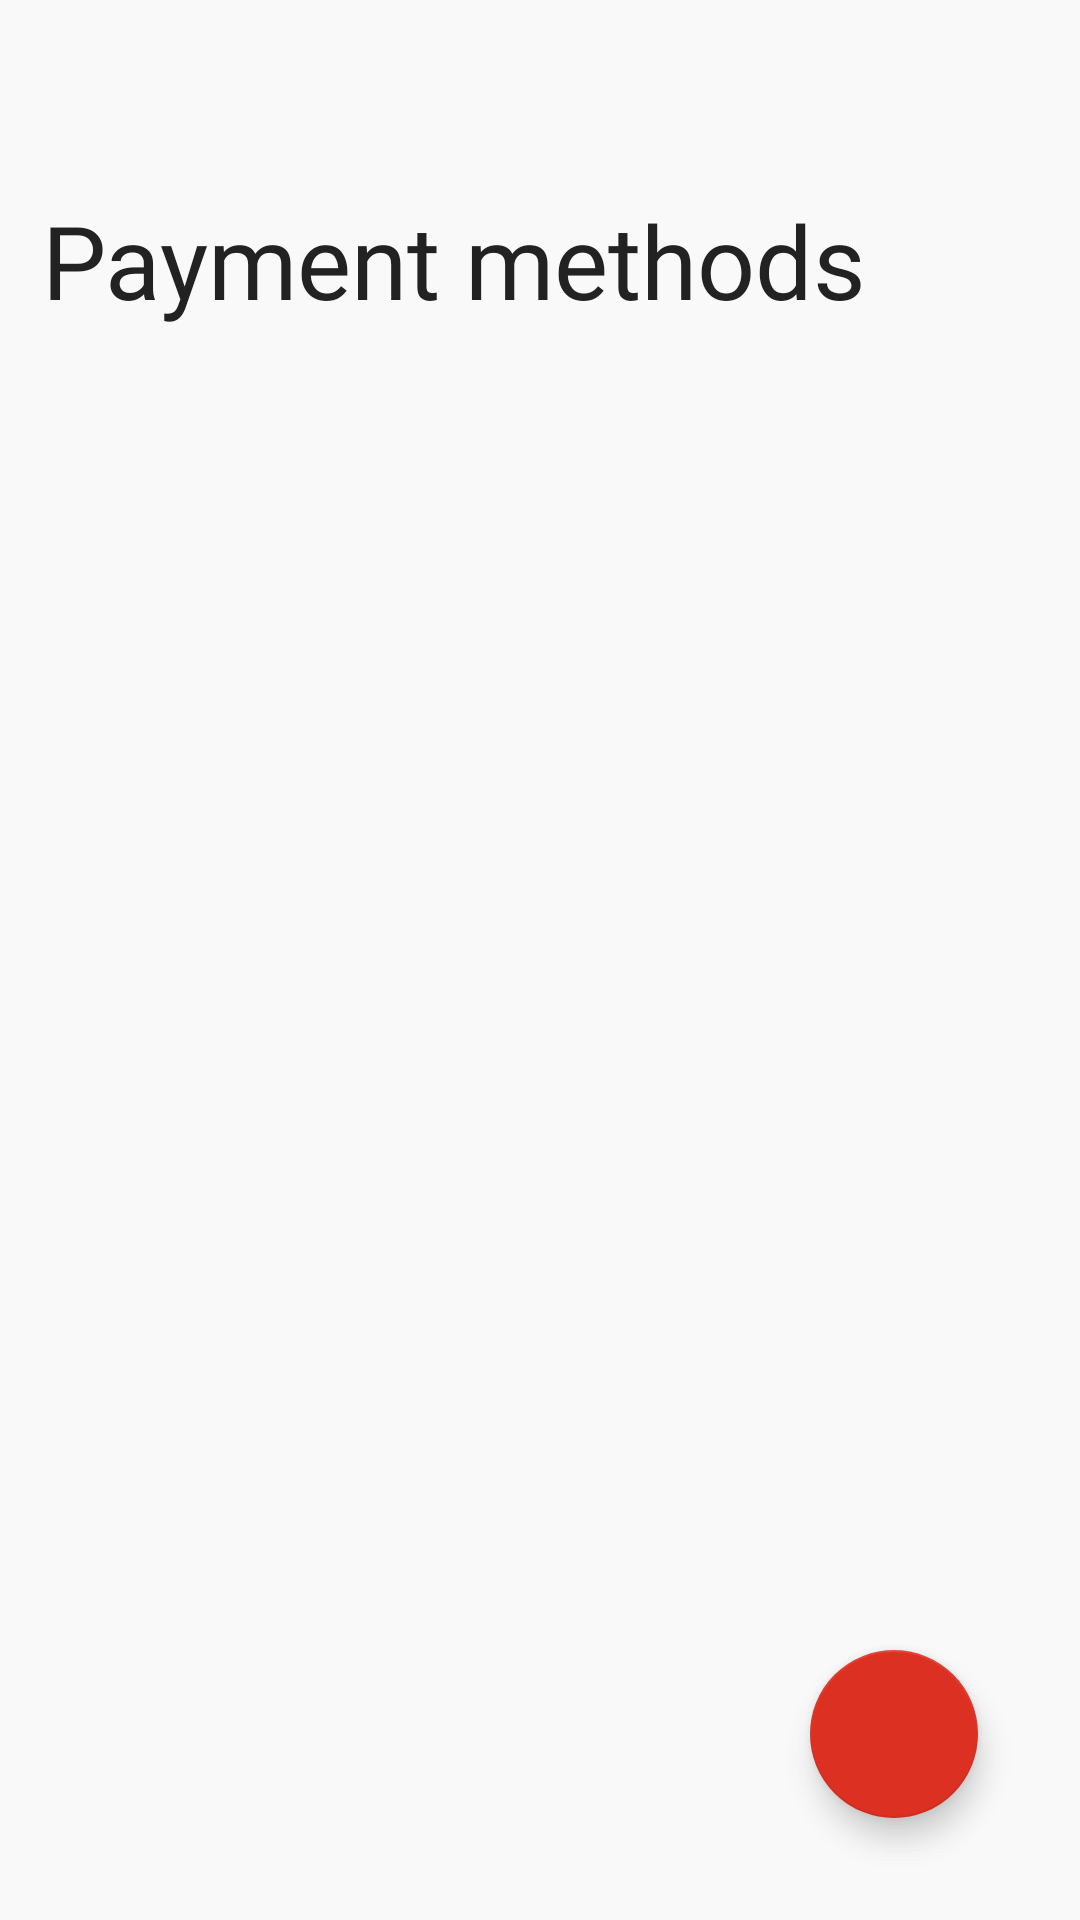

This screen was rendered from an Android layout file. Write that file and the resources it references.
<!-- AndroidManifest.xml: application theme Theme.ECommerce -->
<!-- res/layout/activity_payment.xml -->
<?xml version="1.0" encoding="utf-8"?>
<RelativeLayout xmlns:android="http://schemas.android.com/apk/res/android"
    xmlns:app="http://schemas.android.com/apk/res-auto"
    xmlns:tools="http://schemas.android.com/tools"
    android:layout_width="match_parent"
    android:layout_height="match_parent"
    android:background="@color/color_back_ground"
    android:padding="14dp"
    tools:context=".activity.PaymentActivity">

    <ImageView
        android:id="@+id/btnBack"
        android:layout_width="24dp"
        android:layout_height="24dp"
        android:layout_alignParentStart="true"
        android:layout_alignParentTop="true"
        android:padding="3dp"
        app:srcCompat="@drawable/ic_back" />

    <com.google.android.material.floatingactionbutton.FloatingActionButton
        android:id="@+id/btnAddCard"
        android:layout_width="wrap_content"
        android:layout_height="wrap_content"
        android:layout_alignParentEnd="true"
        android:layout_alignParentBottom="true"
        android:layout_marginStart="20dp"
        android:layout_marginTop="20dp"
        android:layout_marginEnd="20dp"
        android:layout_marginBottom="20dp"
        android:src="@drawable/ic_plus" />

    <TextView
        android:id="@+id/textView22"
        android:layout_width="match_parent"
        android:layout_height="wrap_content"
        android:layout_alignParentStart="true"
        android:layout_alignParentTop="true"
        android:layout_marginTop="50dp"
        android:fontFamily="@font/metropolis_extra_bold"
        android:text="Payment methods"
        android:textColor="@color/black"
        android:textSize="34sp" />

    <androidx.recyclerview.widget.RecyclerView
        android:id="@+id/rcvListCard"
        android:layout_width="match_parent"
        android:layout_height="match_parent"
        android:layout_below="@+id/textView22"
        android:layout_marginTop="20dp" />

    <TextView
        android:id="@+id/tvNotification"
        android:layout_width="match_parent"
        android:layout_height="wrap_content"
        android:layout_alignParentStart="true"
        android:layout_alignParentTop="true"
        android:layout_marginTop="250dp"
        android:visibility="gone"
        android:fontFamily="@font/metropolis_semi_bold"
        android:gravity="center"
        android:text="Oop! Use haven't method payment. \nPlease add a card"
        android:textColor="@color/black"
        android:textSize="18dp" />

</RelativeLayout>
<!-- resources referenced by this layout -->
<resources>
  <color name="black">#222222</color>
  <color name="color_back_ground">#F9F9F9</color>
  <style name="Theme.ECommerce" parent="Theme.MaterialComponents.DayNight.NoActionBar">
          
          <item name="colorPrimary">#DB3022</item>
          <item name="colorPrimaryVariant">@color/purple_700</item>
          <item name="colorOnPrimary">@color/white</item>
          
          <item name="colorSecondary">@color/red_app</item>
          <item name="colorSecondaryVariant">@color/teal_700</item>
          <item name="colorOnSecondary">@color/white</item>
          
          <item name="android:statusBarColor">#DB3022</item>
          
  
      </style>
  <color name="purple_700">#FF3700B3</color>
  <color name="white">#FFFFFFFF</color>
  <color name="red_app">#DB3022</color>
  <color name="teal_700">#FF018786</color>
</resources>
